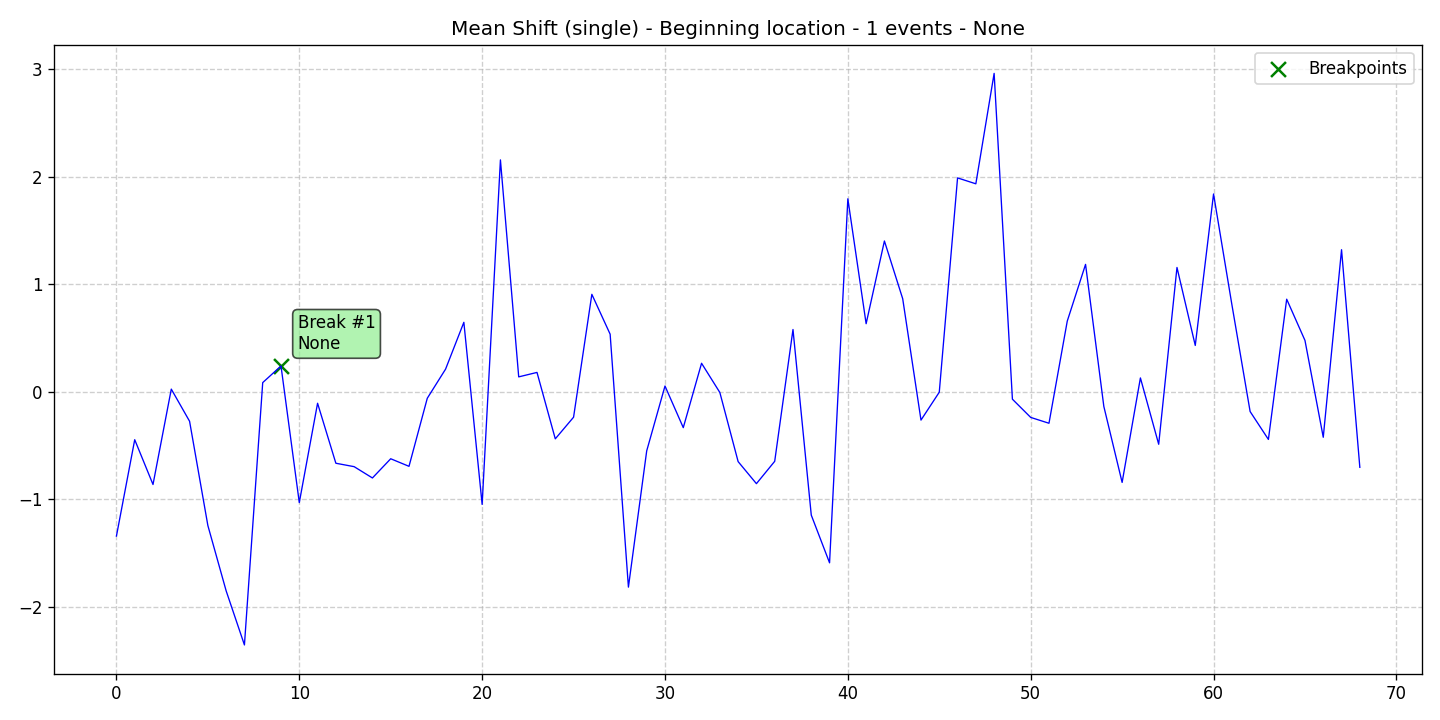

The data file committed next to this chart (first rows):
data, stationary, det_lin_up, det_lin_down, det_quad, det_cubic, det_exp, det_damped, stoc_trend, volatility, single_seas, multiple_seas, point_anom_single, point_anom_multi, collect_anom, context_anom, mean_shift, var_shift, trend_shift, date, is_break, is_anomaly, is_multi, location_beginning
-1.341, 0, 0, 0, 0, 0, 0, 0, 0, 0, 0, 0, 0, 0, 0, 0, 1, 0, 0, 2020-01-01, 0, 0, 0, 1
-0.4457, 0, 0, 0, 0, 0, 0, 0, 0, 0, 0, 0, 0, 0, 0, 0, 1, 0, 0, 2020-01-02, 0, 0, 0, 1
-0.8619, 0, 0, 0, 0, 0, 0, 0, 0, 0, 0, 0, 0, 0, 0, 0, 1, 0, 0, 2020-01-03, 0, 0, 0, 1
0.02448, 0, 0, 0, 0, 0, 0, 0, 0, 0, 0, 0, 0, 0, 0, 0, 1, 0, 0, 2020-01-04, 0, 0, 0, 1
-0.2743, 0, 0, 0, 0, 0, 0, 0, 0, 0, 0, 0, 0, 0, 0, 0, 1, 0, 0, 2020-01-05, 0, 0, 0, 1
-1.243, 0, 0, 0, 0, 0, 0, 0, 0, 0, 0, 0, 0, 0, 0, 0, 1, 0, 0, 2020-01-06, 0, 0, 0, 1
-1.85, 0, 0, 0, 0, 0, 0, 0, 0, 0, 0, 0, 0, 0, 0, 0, 1, 0, 0, 2020-01-07, 0, 0, 0, 1
-2.353, 0, 0, 0, 0, 0, 0, 0, 0, 0, 0, 0, 0, 0, 0, 0, 1, 0, 0, 2020-01-08, 0, 0, 0, 1
0.08495, 0, 0, 0, 0, 0, 0, 0, 0, 0, 0, 0, 0, 0, 0, 0, 1, 0, 0, 2020-01-09, 0, 0, 0, 1
0.2397, 0, 0, 0, 0, 0, 0, 0, 0, 0, 0, 0, 0, 0, 0, 0, 1, 0, 0, 2020-01-10, 1, 0, 0, 1
-1.03, 0, 0, 0, 0, 0, 0, 0, 0, 0, 0, 0, 0, 0, 0, 0, 1, 0, 0, 2020-01-11, 0, 0, 0, 1
-0.1069, 0, 0, 0, 0, 0, 0, 0, 0, 0, 0, 0, 0, 0, 0, 0, 1, 0, 0, 2020-01-12, 0, 0, 0, 1
-0.6644, 0, 0, 0, 0, 0, 0, 0, 0, 0, 0, 0, 0, 0, 0, 0, 1, 0, 0, 2020-01-13, 0, 0, 0, 1
-0.6962, 0, 0, 0, 0, 0, 0, 0, 0, 0, 0, 0, 0, 0, 0, 0, 1, 0, 0, 2020-01-14, 0, 0, 0, 1
-0.8012, 0, 0, 0, 0, 0, 0, 0, 0, 0, 0, 0, 0, 0, 0, 0, 1, 0, 0, 2020-01-15, 0, 0, 0, 1
-0.6227, 0, 0, 0, 0, 0, 0, 0, 0, 0, 0, 0, 0, 0, 0, 0, 1, 0, 0, 2020-01-16, 0, 0, 0, 1
-0.6931, 0, 0, 0, 0, 0, 0, 0, 0, 0, 0, 0, 0, 0, 0, 0, 1, 0, 0, 2020-01-17, 0, 0, 0, 1
-0.06055, 0, 0, 0, 0, 0, 0, 0, 0, 0, 0, 0, 0, 0, 0, 0, 1, 0, 0, 2020-01-18, 0, 0, 0, 1
0.2101, 0, 0, 0, 0, 0, 0, 0, 0, 0, 0, 0, 0, 0, 0, 0, 1, 0, 0, 2020-01-19, 0, 0, 0, 1
0.6454, 0, 0, 0, 0, 0, 0, 0, 0, 0, 0, 0, 0, 0, 0, 0, 1, 0, 0, 2020-01-20, 0, 0, 0, 1
-1.047, 0, 0, 0, 0, 0, 0, 0, 0, 0, 0, 0, 0, 0, 0, 0, 1, 0, 0, 2020-01-21, 0, 0, 0, 1
2.155, 0, 0, 0, 0, 0, 0, 0, 0, 0, 0, 0, 0, 0, 0, 0, 1, 0, 0, 2020-01-22, 0, 0, 0, 1
0.1382, 0, 0, 0, 0, 0, 0, 0, 0, 0, 0, 0, 0, 0, 0, 0, 1, 0, 0, 2020-01-23, 0, 0, 0, 1
0.1797, 0, 0, 0, 0, 0, 0, 0, 0, 0, 0, 0, 0, 0, 0, 0, 1, 0, 0, 2020-01-24, 0, 0, 0, 1
-0.4376, 0, 0, 0, 0, 0, 0, 0, 0, 0, 0, 0, 0, 0, 0, 0, 1, 0, 0, 2020-01-25, 0, 0, 0, 1
-0.2365, 0, 0, 0, 0, 0, 0, 0, 0, 0, 0, 0, 0, 0, 0, 0, 1, 0, 0, 2020-01-26, 0, 0, 0, 1
0.9054, 0, 0, 0, 0, 0, 0, 0, 0, 0, 0, 0, 0, 0, 0, 0, 1, 0, 0, 2020-01-27, 0, 0, 0, 1
0.535, 0, 0, 0, 0, 0, 0, 0, 0, 0, 0, 0, 0, 0, 0, 0, 1, 0, 0, 2020-01-28, 0, 0, 0, 1
-1.816, 0, 0, 0, 0, 0, 0, 0, 0, 0, 0, 0, 0, 0, 0, 0, 1, 0, 0, 2020-01-29, 0, 0, 0, 1
-0.5493, 0, 0, 0, 0, 0, 0, 0, 0, 0, 0, 0, 0, 0, 0, 0, 1, 0, 0, 2020-01-30, 0, 0, 0, 1
0.05337, 0, 0, 0, 0, 0, 0, 0, 0, 0, 0, 0, 0, 0, 0, 0, 1, 0, 0, 2020-01-31, 0, 0, 0, 1
-0.3335, 0, 0, 0, 0, 0, 0, 0, 0, 0, 0, 0, 0, 0, 0, 0, 1, 0, 0, 2020-02-01, 0, 0, 0, 1
0.2647, 0, 0, 0, 0, 0, 0, 0, 0, 0, 0, 0, 0, 0, 0, 0, 1, 0, 0, 2020-02-02, 0, 0, 0, 1
-0.00686, 0, 0, 0, 0, 0, 0, 0, 0, 0, 0, 0, 0, 0, 0, 0, 1, 0, 0, 2020-02-03, 0, 0, 0, 1
-0.6493, 0, 0, 0, 0, 0, 0, 0, 0, 0, 0, 0, 0, 0, 0, 0, 1, 0, 0, 2020-02-04, 0, 0, 0, 1
-0.8541, 0, 0, 0, 0, 0, 0, 0, 0, 0, 0, 0, 0, 0, 0, 0, 1, 0, 0, 2020-02-05, 0, 0, 0, 1
-0.6466, 0, 0, 0, 0, 0, 0, 0, 0, 0, 0, 0, 0, 0, 0, 0, 1, 0, 0, 2020-02-06, 0, 0, 0, 1
0.5785, 0, 0, 0, 0, 0, 0, 0, 0, 0, 0, 0, 0, 0, 0, 0, 1, 0, 0, 2020-02-07, 0, 0, 0, 1
-1.146, 0, 0, 0, 0, 0, 0, 0, 0, 0, 0, 0, 0, 0, 0, 0, 1, 0, 0, 2020-02-08, 0, 0, 0, 1
-1.59, 0, 0, 0, 0, 0, 0, 0, 0, 0, 0, 0, 0, 0, 0, 0, 1, 0, 0, 2020-02-09, 0, 0, 0, 1
1.793, 0, 0, 0, 0, 0, 0, 0, 0, 0, 0, 0, 0, 0, 0, 0, 1, 0, 0, 2020-02-10, 0, 0, 0, 1
0.6324, 0, 0, 0, 0, 0, 0, 0, 0, 0, 0, 0, 0, 0, 0, 0, 1, 0, 0, 2020-02-11, 0, 0, 0, 1
1.401, 0, 0, 0, 0, 0, 0, 0, 0, 0, 0, 0, 0, 0, 0, 0, 1, 0, 0, 2020-02-12, 0, 0, 0, 1
0.8645, 0, 0, 0, 0, 0, 0, 0, 0, 0, 0, 0, 0, 0, 0, 0, 1, 0, 0, 2020-02-13, 0, 0, 0, 1
-0.2633, 0, 0, 0, 0, 0, 0, 0, 0, 0, 0, 0, 0, 0, 0, 0, 1, 0, 0, 2020-02-14, 0, 0, 0, 1
-0.004291, 0, 0, 0, 0, 0, 0, 0, 0, 0, 0, 0, 0, 0, 0, 0, 1, 0, 0, 2020-02-15, 0, 0, 0, 1
1.987, 0, 0, 0, 0, 0, 0, 0, 0, 0, 0, 0, 0, 0, 0, 0, 1, 0, 0, 2020-02-16, 0, 0, 0, 1
1.933, 0, 0, 0, 0, 0, 0, 0, 0, 0, 0, 0, 0, 0, 0, 0, 1, 0, 0, 2020-02-17, 0, 0, 0, 1
2.959, 0, 0, 0, 0, 0, 0, 0, 0, 0, 0, 0, 0, 0, 0, 0, 1, 0, 0, 2020-02-18, 0, 0, 0, 1
-0.06915, 0, 0, 0, 0, 0, 0, 0, 0, 0, 0, 0, 0, 0, 0, 0, 1, 0, 0, 2020-02-19, 0, 0, 0, 1
-0.2385, 0, 0, 0, 0, 0, 0, 0, 0, 0, 0, 0, 0, 0, 0, 0, 1, 0, 0, 2020-02-20, 0, 0, 0, 1
-0.2928, 0, 0, 0, 0, 0, 0, 0, 0, 0, 0, 0, 0, 0, 0, 0, 1, 0, 0, 2020-02-21, 0, 0, 0, 1
0.6566, 0, 0, 0, 0, 0, 0, 0, 0, 0, 0, 0, 0, 0, 0, 0, 1, 0, 0, 2020-02-22, 0, 0, 0, 1
1.184, 0, 0, 0, 0, 0, 0, 0, 0, 0, 0, 0, 0, 0, 0, 0, 1, 0, 0, 2020-02-23, 0, 0, 0, 1
-0.1367, 0, 0, 0, 0, 0, 0, 0, 0, 0, 0, 0, 0, 0, 0, 0, 1, 0, 0, 2020-02-24, 0, 0, 0, 1
-0.8426, 0, 0, 0, 0, 0, 0, 0, 0, 0, 0, 0, 0, 0, 0, 0, 1, 0, 0, 2020-02-25, 0, 0, 0, 1
0.1284, 0, 0, 0, 0, 0, 0, 0, 0, 0, 0, 0, 0, 0, 0, 0, 1, 0, 0, 2020-02-26, 0, 0, 0, 1
-0.4881, 0, 0, 0, 0, 0, 0, 0, 0, 0, 0, 0, 0, 0, 0, 0, 1, 0, 0, 2020-02-27, 0, 0, 0, 1
1.155, 0, 0, 0, 0, 0, 0, 0, 0, 0, 0, 0, 0, 0, 0, 0, 1, 0, 0, 2020-02-28, 0, 0, 0, 1
0.4303, 0, 0, 0, 0, 0, 0, 0, 0, 0, 0, 0, 0, 0, 0, 0, 1, 0, 0, 2020-02-29, 0, 0, 0, 1
... 9 more rows
